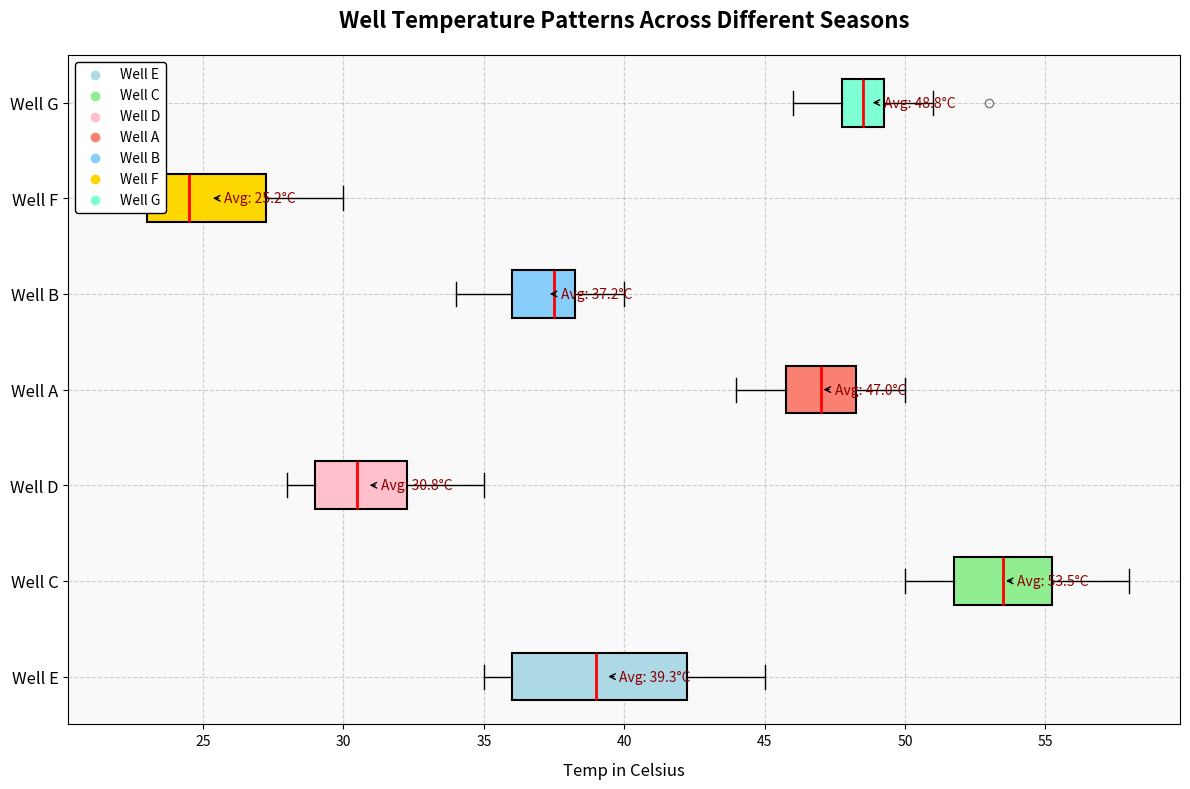

This chart was generated by the following Python code:
import matplotlib.pyplot as plt
import numpy as np

well_temps = [
    [35, 36, 38, 40, 42, 45, 43, 41, 44, 37, 36, 35],  # Well A
    [50, 52, 54, 56, 55, 57, 58, 54, 53, 51, 52, 50],  # Well B
    [28, 30, 29, 31, 33, 35, 34, 32, 31, 30, 29, 28],  # Well C
    [45, 46, 47, 48, 49, 50, 49, 48, 47, 46, 45, 44],  # Well D
    [39, 38, 37, 36, 35, 34, 36, 38, 40, 39, 38, 37],  # Well E
    [22, 24, 23, 25, 27, 29, 30, 28, 26, 24, 23, 22],  # Well F
    [48, 49, 47, 46, 50, 53, 51, 49, 48, 47, 48, 49]   # Well G
]

wells = ['Well E', 'Well C', 'Well D', 'Well A', 'Well B', 'Well F', 'Well G']

fig, ax = plt.subplots(figsize=(12, 8))

bp = ax.boxplot(well_temps, patch_artist=True, notch=False, vert=False,
                boxprops=dict(color='black', linewidth=1.5),
                medianprops=dict(color='red', linewidth=2),
                whiskerprops=dict(color='black'),
                capprops=dict(color='black'),
                flierprops=dict(marker='o', color='blue', alpha=0.5))

colors = ['#ADD8E6', '#90EE90', '#FFC0CB', '#FA8072', '#87CEFA', '#FFD700', '#7FFFD4']
for patch, color in zip(bp['boxes'], colors):
    patch.set_facecolor(color)

for i, temps in enumerate(well_temps):
    mean = np.mean(temps)
    ax.annotate(f'Avg: {mean:.1f}°C', xy=(mean, i+1), xytext=(mean + 0.5, i+1),
                textcoords='data', arrowprops=dict(facecolor='black', arrowstyle='->'),
                fontsize=10, ha='left', va='center', color='darkred')

ax.set_title("Well Temperature Patterns Across Different Seasons", fontsize=16, fontweight='bold', pad=20)
ax.set_xlabel("Temp in Celsius", fontsize=12, labelpad=10)
ax.set_yticklabels(wells, fontsize=12)

ax.grid(True, linestyle='--', alpha=0.6)
ax.set_facecolor('#f9f9f9')

for i, color in enumerate(colors):
    ax.scatter([], [], color=color, label=wells[i])
ax.legend(loc='upper left', fontsize=10, frameon=True, framealpha=1, edgecolor='black')

plt.tight_layout()
plt.show()
